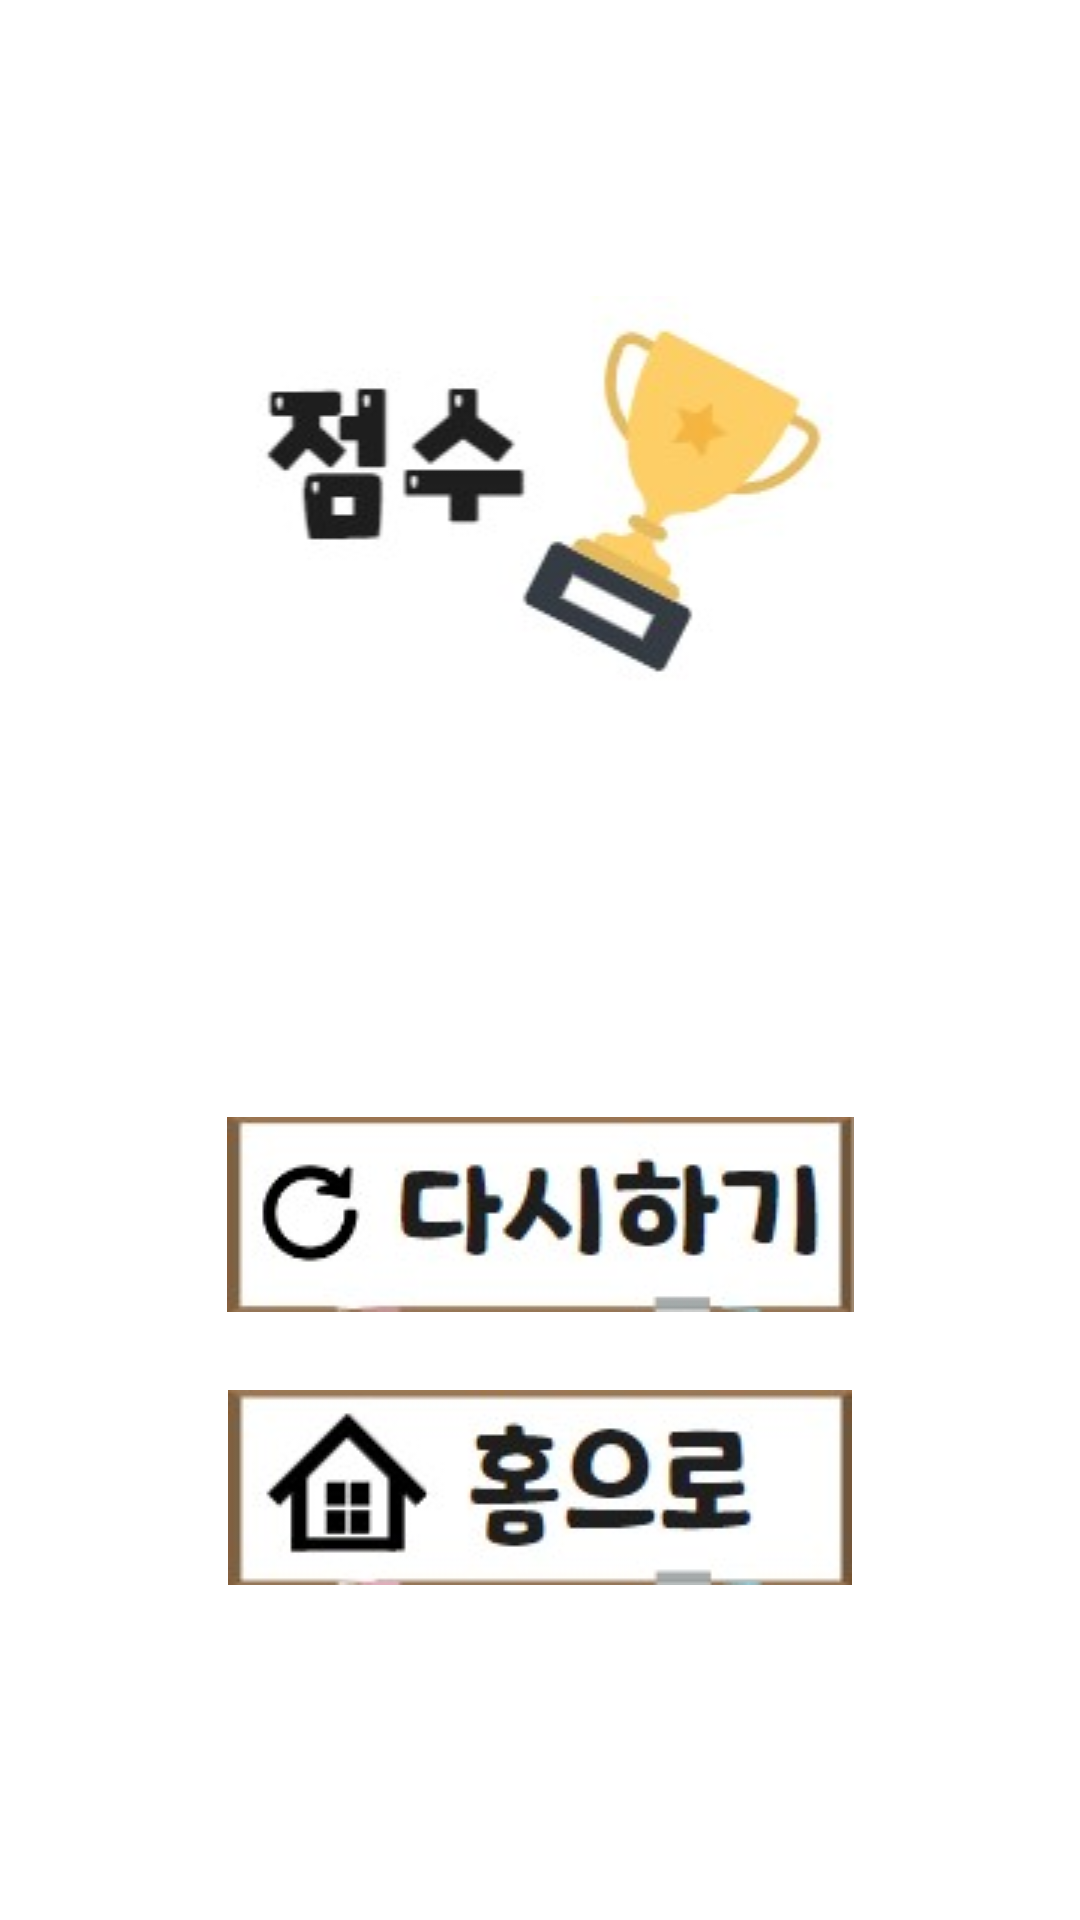

Layout XML and referenced resources for this Android screen:
<!-- AndroidManifest.xml: application theme Theme.QuziProject -->
<!-- res/layout/activity_result.xml -->
<?xml version="1.0" encoding="utf-8"?>
<LinearLayout xmlns:android="http://schemas.android.com/apk/res/android"
    xmlns:app="http://schemas.android.com/apk/res-auto"
    xmlns:tools="http://schemas.android.com/tools"
    android:layout_width="match_parent"
    android:layout_height="match_parent"
    android:gravity="center"
    android:orientation="vertical"
    android:background="@color/white"
    tools:context=".ResultActivity">

    <ImageView
        android:layout_width="match_parent"
        android:layout_height="wrap_content"
        android:src="@drawable/score"/>


    <TextView
        android:id="@+id/score_text"
        android:layout_width="wrap_content"
        android:layout_height="wrap_content"
        android:layout_marginTop="30dp"
        android:layout_marginBottom="30dp"
        android:textSize="50sp"
        android:textStyle="bold"/>

    <ImageButton
        android:id="@+id/reset_btn"
        android:layout_width="210dp"
        android:layout_height="77dp"
        android:layout_margin="7dp"
        android:src="@drawable/re_btn"/>
    <ImageButton
        android:id="@+id/home_btn"
        android:layout_width="210dp"
        android:layout_height="77dp"
        android:layout_margin="7dp"
        android:src="@drawable/home2_btn"/>



</LinearLayout>
<!-- resources referenced by this layout -->
<resources>
  <color name="white">#FFFFFFFF</color>
  <!-- drawable home2_btn: jpg bitmap (drawable, 6281 bytes) -->
  <!-- drawable re_btn: jpg bitmap (drawable, 6227 bytes) -->
  <!-- drawable score: jpg bitmap (drawable, 5948 bytes) -->
  <style name="Theme.QuziProject" parent="Base.Theme.QuziProject" />
  <style name="Base.Theme.QuziProject" parent="Theme.Material3.DayNight.NoActionBar">
          
          
      </style>
</resources>
